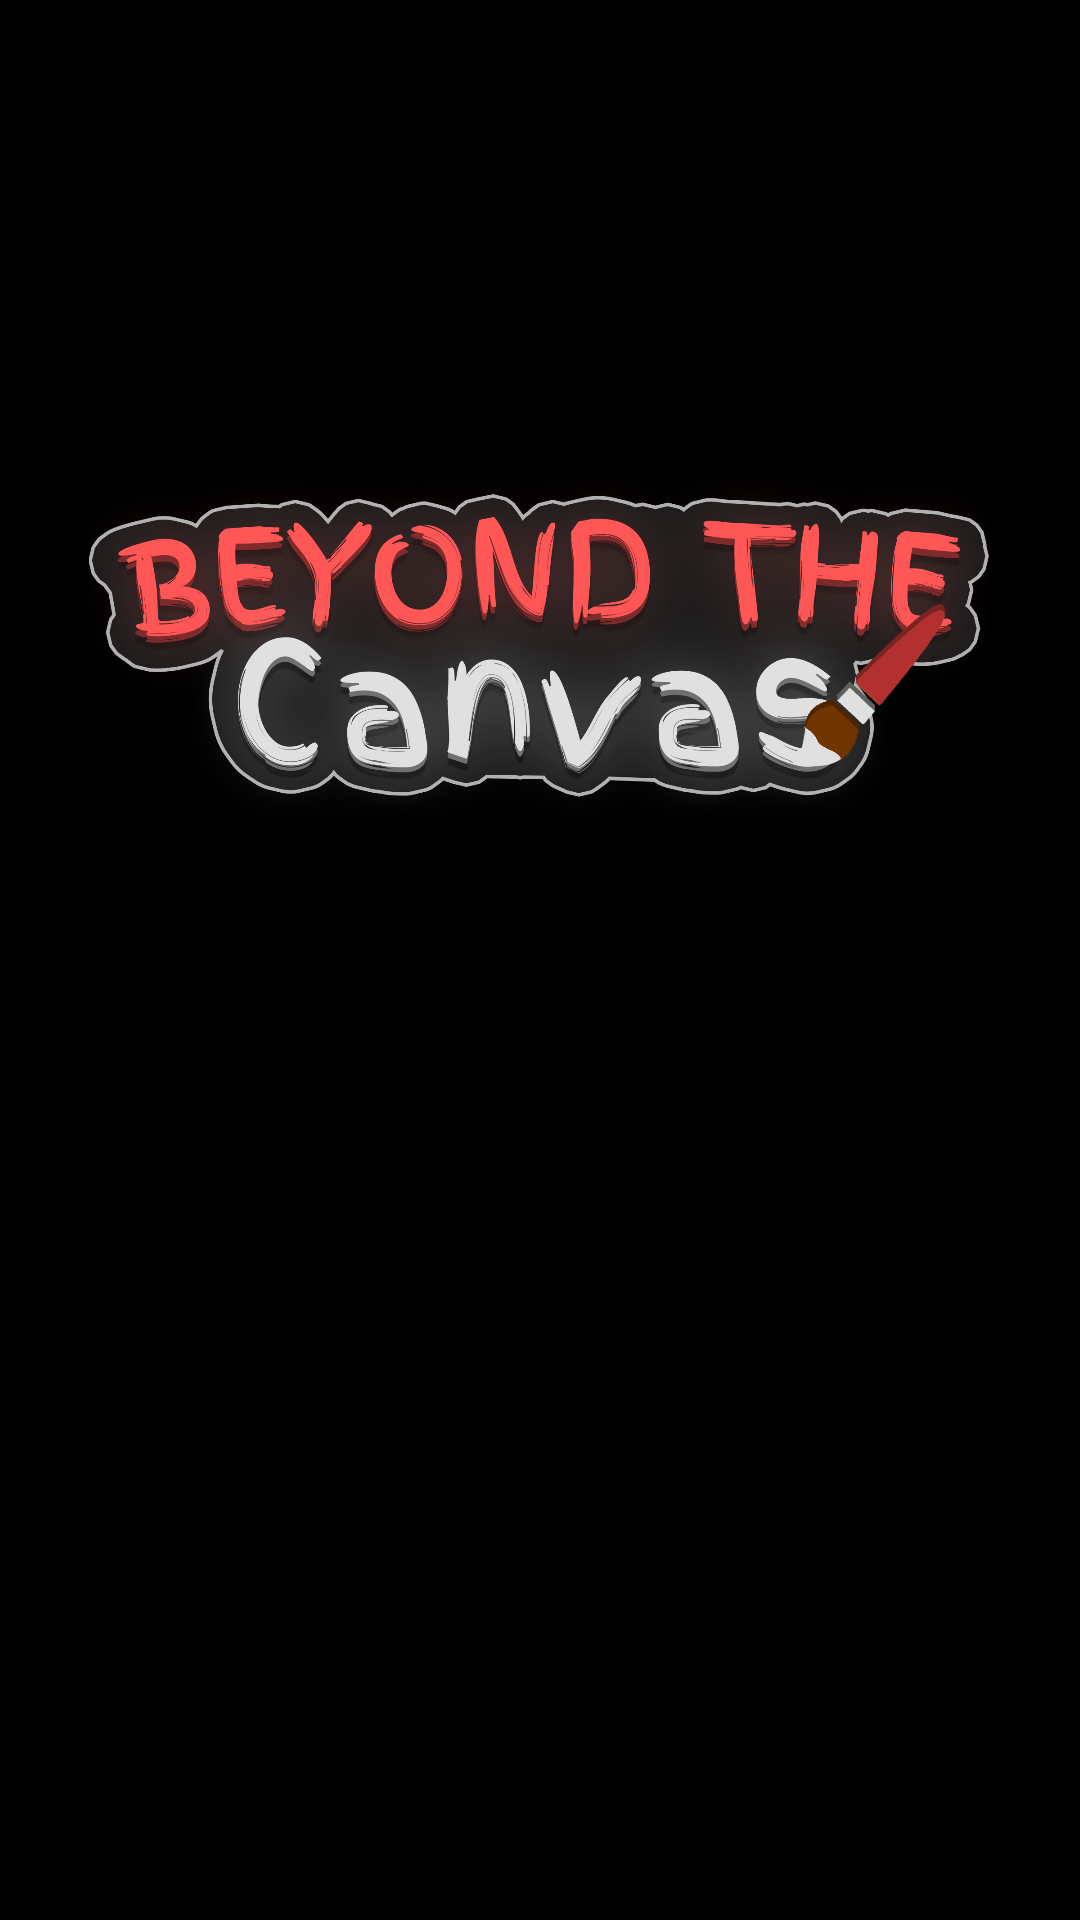

The Android layout XML behind this screen, and the referenced resources:
<!-- AndroidManifest.xml: activity theme android:Theme.Translucent.NoTitleBar -->
<!-- res/layout/activity_splash.xml -->
<?xml version="1.0" encoding="utf-8"?>
<androidx.constraintlayout.widget.ConstraintLayout
    xmlns:android="http://schemas.android.com/apk/res/android"
    xmlns:app="http://schemas.android.com/apk/res-auto"
    android:layout_width="match_parent"
    android:layout_height="match_parent"
    android:background="#000000">

    <ImageView
        android:layout_width="300dp"
        android:layout_height="300dp"
        android:contentDescription="@string/logo"
        android:src="@drawable/beyond_the_canvas_logo"
        app:layout_constraintBottom_toBottomOf="parent"
        app:layout_constraintEnd_toEndOf="parent"
        app:layout_constraintHorizontal_bias="0.495"
        app:layout_constraintStart_toStartOf="parent"
        app:layout_constraintTop_toTopOf="parent"
        app:layout_constraintVertical_bias="0.192" />

</androidx.constraintlayout.widget.ConstraintLayout>
<!-- resources referenced by this layout -->
<resources>
  <!-- drawable beyond_the_canvas_logo: png bitmap (drawable-v24, 453740 bytes) -->
  <string name="logo">BeyondTheCanvasLogo</string>
</resources>
